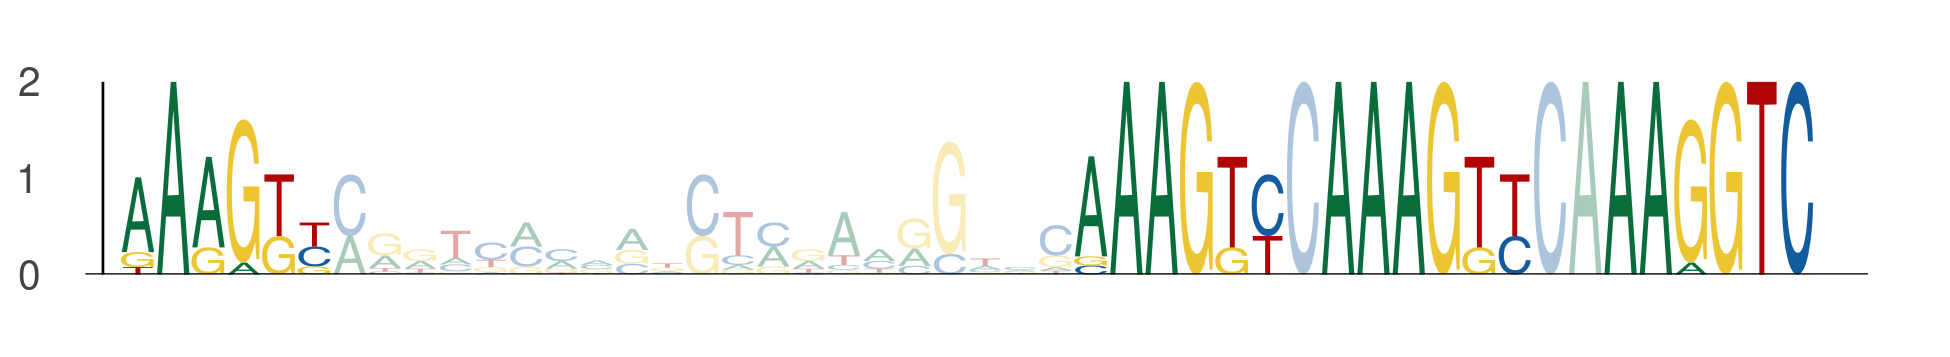

The data file committed next to this chart (first rows):
seq_index, start_position, end_position, is_reversed_complement
3453, 25, 31, 0
3453, 52, 58, 0
3453, 59, 65, 0
3453, 67, 73, 0
4448, 54, 60, 0
4448, 81, 87, 0
4448, 88, 94, 0
4448, 96, 102, 0
4280, 32, 38, 0
4280, 59, 65, 0
4280, 66, 72, 0
4280, 74, 80, 0
1015, 25, 31, 0
1015, 52, 58, 0
1015, 59, 65, 0
1015, 67, 73, 0
2762, 54, 60, 0
2762, 81, 87, 0
2762, 88, 94, 0
2762, 96, 102, 0
3163, 25, 31, 0
3163, 52, 58, 0
3163, 59, 65, 0
3163, 67, 73, 0
5645, 25, 31, 0
5645, 52, 58, 0
5645, 59, 65, 0
5645, 67, 73, 0
3618, 25, 31, 0
3618, 52, 58, 0
3618, 59, 65, 0
3618, 67, 73, 0
1490, 32, 38, 0
1490, 59, 65, 0
1490, 66, 72, 0
1490, 74, 80, 0
5095, 54, 60, 0
5095, 81, 87, 0
5095, 88, 94, 0
5095, 96, 102, 0
3457, 25, 31, 0
3457, 52, 58, 0
3457, 59, 65, 0
3457, 67, 73, 0
1432, 25, 31, 0
1432, 52, 58, 0
1432, 59, 65, 0
1432, 67, 73, 0
2052, 54, 60, 0
2052, 81, 87, 0
2052, 88, 94, 0
2052, 96, 102, 0
